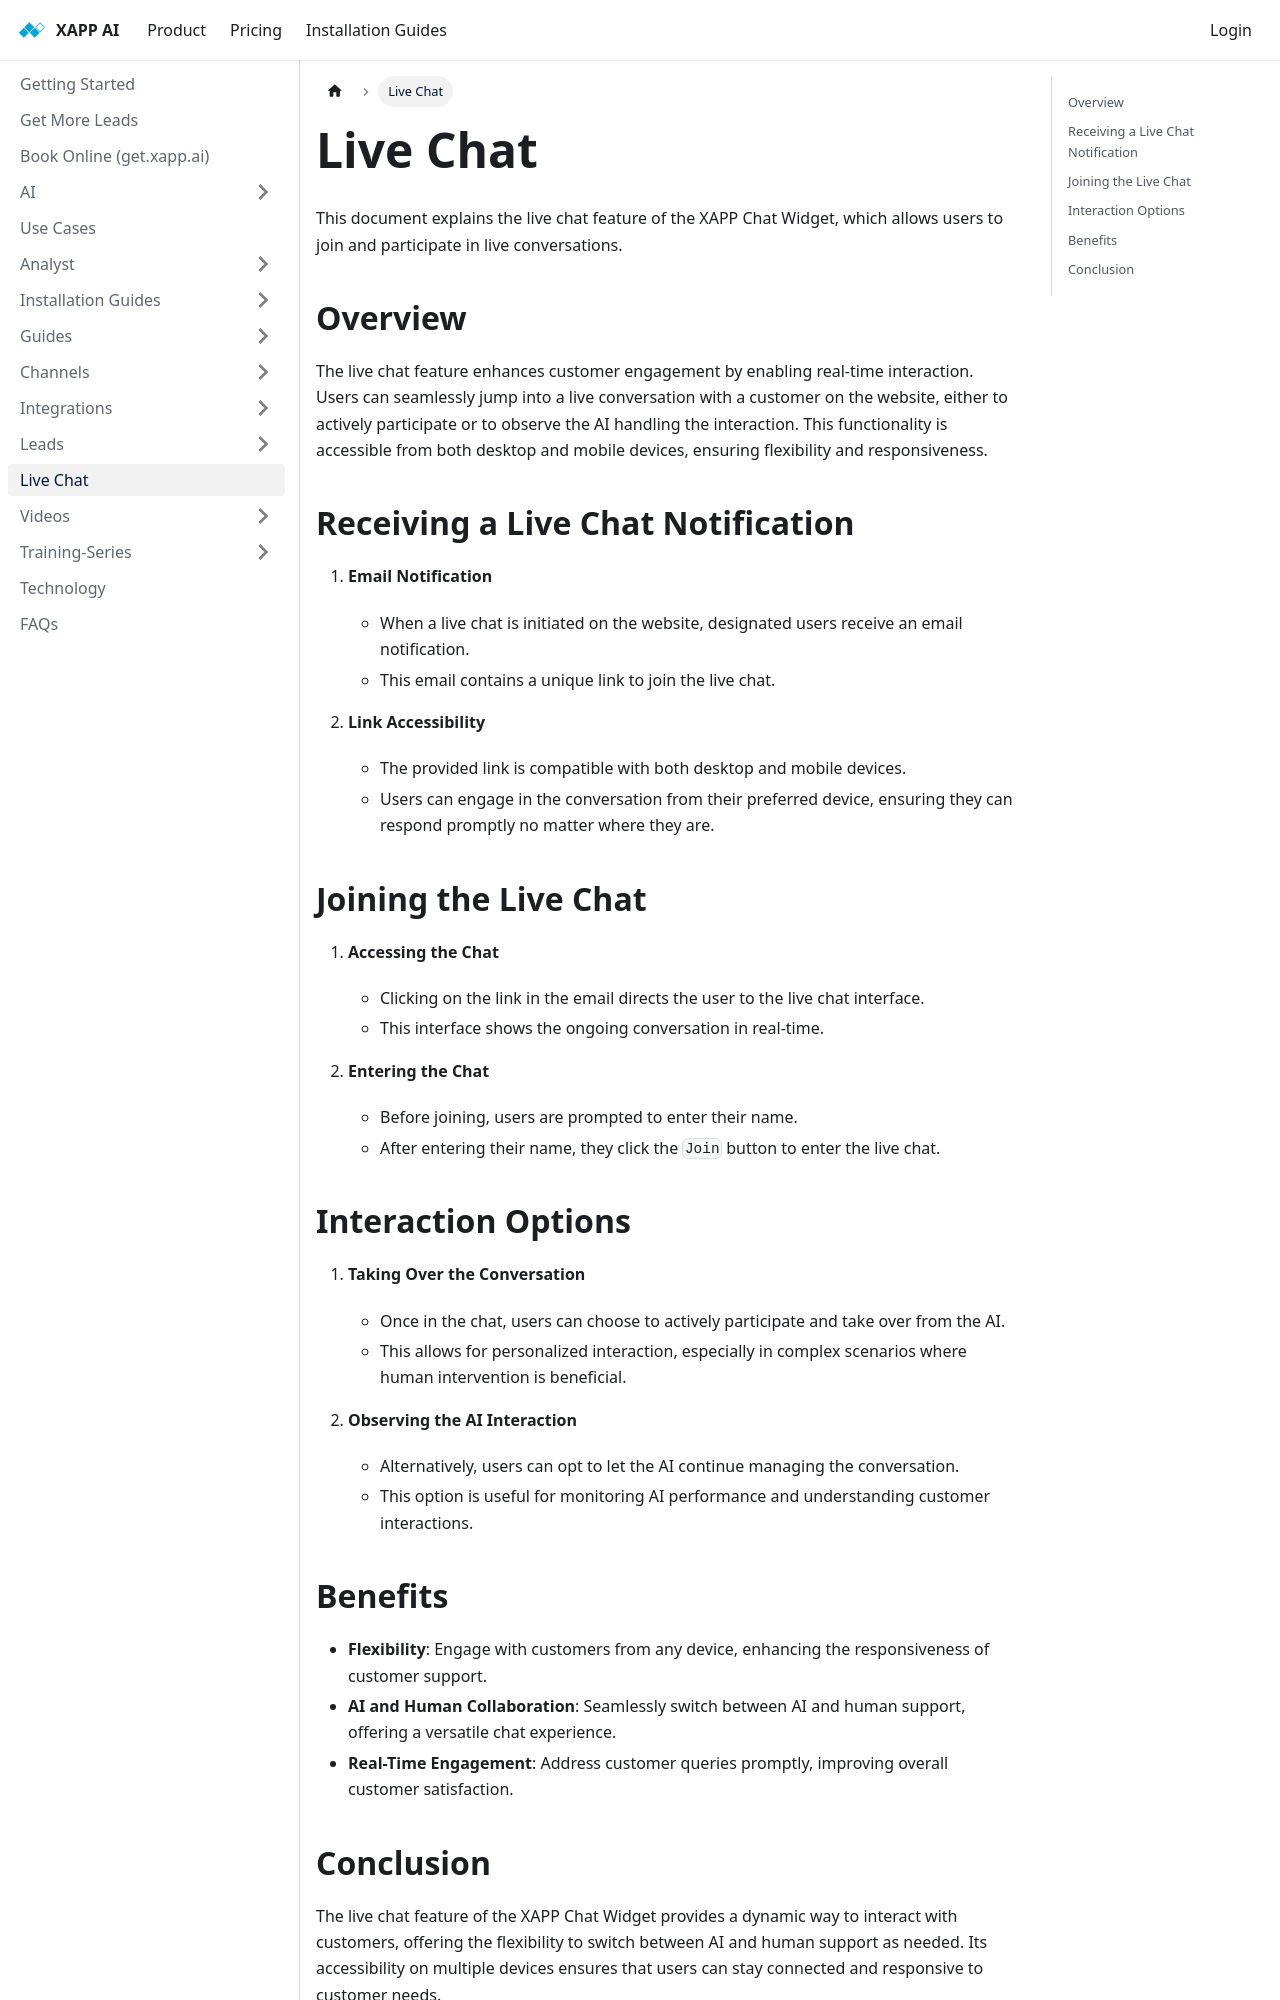

repository: xapp-ai/documentation · page: help/live-chat/overview/index.html · generator: docusaurus

---
title: Live Chat
sidebar_label: Live Chat
---

This document explains the live chat feature of the XAPP Chat Widget, which allows users to join and participate in live conversations.

## Overview

The live chat feature enhances customer engagement by enabling real-time interaction. Users can seamlessly jump into a live conversation with a customer on the website, either to actively participate or to observe the AI handling the interaction. This functionality is accessible from both desktop and mobile devices, ensuring flexibility and responsiveness.

## Receiving a Live Chat Notification

1. **Email Notification**

   - When a live chat is initiated on the website, designated users receive an email notification.
   - This email contains a unique link to join the live chat.

2. **Link Accessibility**
   - The provided link is compatible with both desktop and mobile devices.
   - Users can engage in the conversation from their preferred device, ensuring they can respond promptly no matter where they are.

## Joining the Live Chat

1. **Accessing the Chat**

   - Clicking on the link in the email directs the user to the live chat interface.
   - This interface shows the ongoing conversation in real-time.

2. **Entering the Chat**
   - Before joining, users are prompted to enter their name.
   - After entering their name, they click the `Join` button to enter the live chat.

## Interaction Options

1. **Taking Over the Conversation**

   - Once in the chat, users can choose to actively participate and take over from the AI.
   - This allows for personalized interaction, especially in complex scenarios where human intervention is beneficial.

2. **Observing the AI Interaction**
   - Alternatively, users can opt to let the AI continue managing the conversation.
   - This option is useful for monitoring AI performance and understanding customer interactions.
